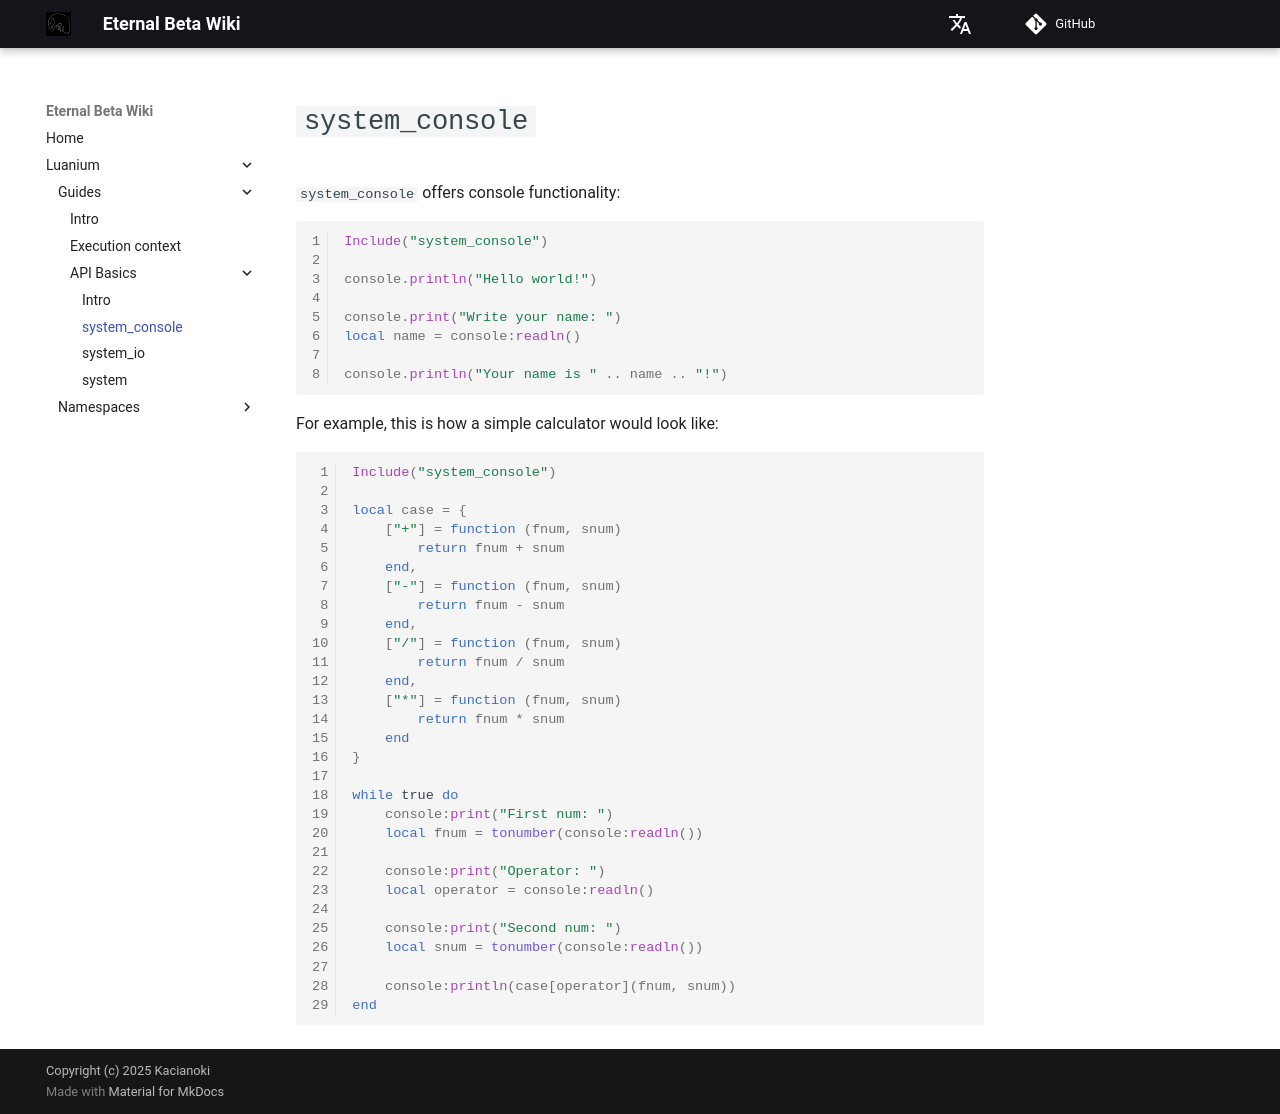

repository: Kacianoki/Eternal-Beta-Wiki · page: luanium/guides/api-basics/system-console/index.html · generator: mkdocs

# `system_console`
`system_console` offers console functionality:

```lua
Include("system_console")

console.println("Hello world!")

console.print("Write your name: ")
local name = console:readln()

console.println("Your name is " .. name .. "!")
```

For example, this is how a simple calculator would look like:

```lua
Include("system_console")

local case = {
    ["+"] = function (fnum, snum)
        return fnum + snum
    end,
    ["-"] = function (fnum, snum)
        return fnum - snum
    end,
    ["/"] = function (fnum, snum)
        return fnum / snum
    end,
    ["*"] = function (fnum, snum)
        return fnum * snum
    end
}

while true do
    console:print("First num: ")
    local fnum = tonumber(console:readln())
    
    console:print("Operator: ")
    local operator = console:readln()

    console:print("Second num: ")
    local snum = tonumber(console:readln())

    console:println(case[operator](fnum, snum))
end
```
